Labelled photos from "aug_Dataset", an image-classification folder in etcho00700/ML_fin_project. The possible labels are: COVID, normal.

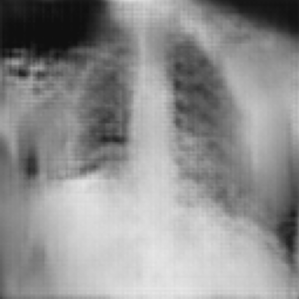
Label: COVID

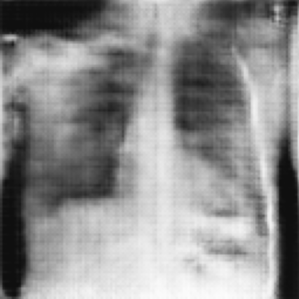
Label: normal

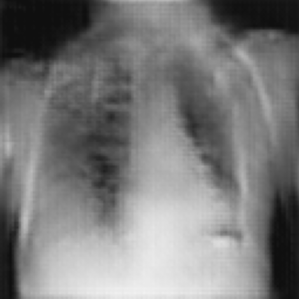
Label: COVID

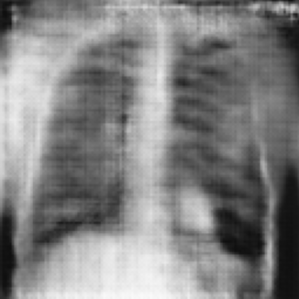
Label: normal

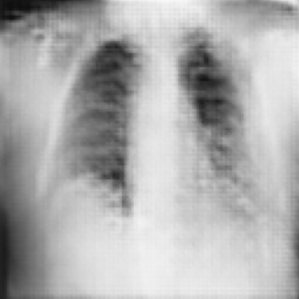
Label: COVID

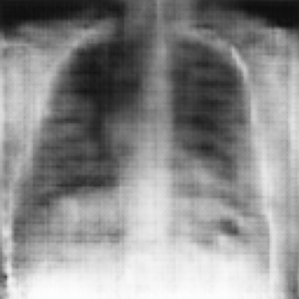
Label: normal
